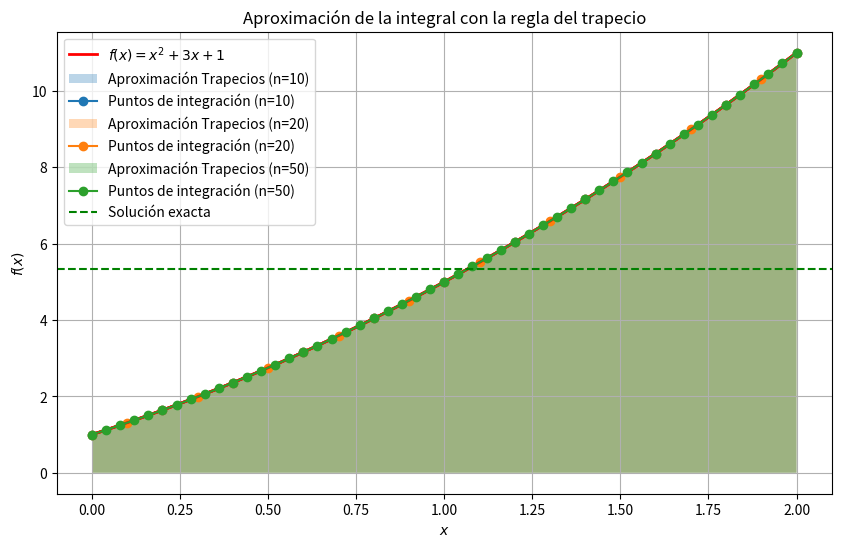

The matplotlib source for this figure:
# -*- coding: utf-8 -*-
"""EJERCICIO1.ipynb

Automatically generated by Colab.

Original file is located at
    https://colab.research.google.com/<link-removed>
"""

import numpy as np
import matplotlib.pyplot as plt
import pandas as pd

# Definimos la función a integrar
def f(x):
    return x**2 + 3*x + 1

# Implementación de la regla del trapecio
def trapezoidal_rule(a, b, n):
    x = np.linspace(a, b, n+1)  # Puntos equidistantes
    y = f(x)
    h = (b - a) / n
    integral = (h / 2) * (y[0] + 2 * sum(y[1:n]) + y[n])  # Regla del trapecio compuesta
    return integral, x, y

# Parámetros de integración
a, b = 0, 2  # Intervalo de integración
n_values = [10, 20, 50]  # Número de subdivisiones

# Cálculo de la integral exacta
def exact_integral(a, b):
    return (1/3 * b**3 + 3/2 * b**2 + b) - (1/3 * a**3 + 3/2 * a**2 + a)

integral_exacta = exact_integral(a, b)

# Cálculo de la integral aproximada y análisis del error
table_data = []
print(f"Solución exacta de la integral: {integral_exacta:.6f}\n")
for n in n_values:
    integral_approx, x_vals, y_vals = trapezoidal_rule(a, b, n)
    error = abs(integral_exacta - integral_approx)
    table_data.append([n, integral_approx, error])
    print(f"Para n = {n}: Integral aproximada = {integral_approx:.6f}, Error = {error:.6f}")

# Crear una tabla con los resultados
df = pd.DataFrame(table_data, columns=["Subintervalos", "Integral Aproximada", "Error"])
print(df)

# Mostrar tabla con la solución exacta incluida
df_exact = pd.DataFrame([["Exacta", integral_exacta, 0]], columns=["Subintervalos", "Integral Aproximada", "Error"])
df = pd.concat([df_exact, df], ignore_index=True)
print(df)

# Gráfica de la función y la aproximación por trapecios
plt.figure(figsize=(10, 6))
x_fine = np.linspace(a, b, 100)
y_fine = f(x_fine)

for n in n_values:
    integral_approx, x_vals, y_vals = trapezoidal_rule(a, b, n)
    plt.plot(x_fine, y_fine, 'r-', linewidth=2, label=r'$f(x) = x^2+3x+1$' if n == n_values[0] else "")
    plt.fill_between(x_vals, y_vals, alpha=0.3, label=f"Aproximación Trapecios (n={n})")
    plt.plot(x_vals, y_vals, 'o-', label=f"Puntos de integración (n={n})")

# Etiquetas y leyenda
plt.axhline(y=integral_exacta/(b-a), color='g', linestyle='--', label="Solución exacta")
plt.xlabel("$x$")
plt.ylabel("$f(x)$")
plt.title("Aproximación de la integral con la regla del trapecio")
plt.legend()
plt.grid()

# Guardar y mostrar la figura
plt.savefig("trapecio_aproximacion.png")
plt.show()